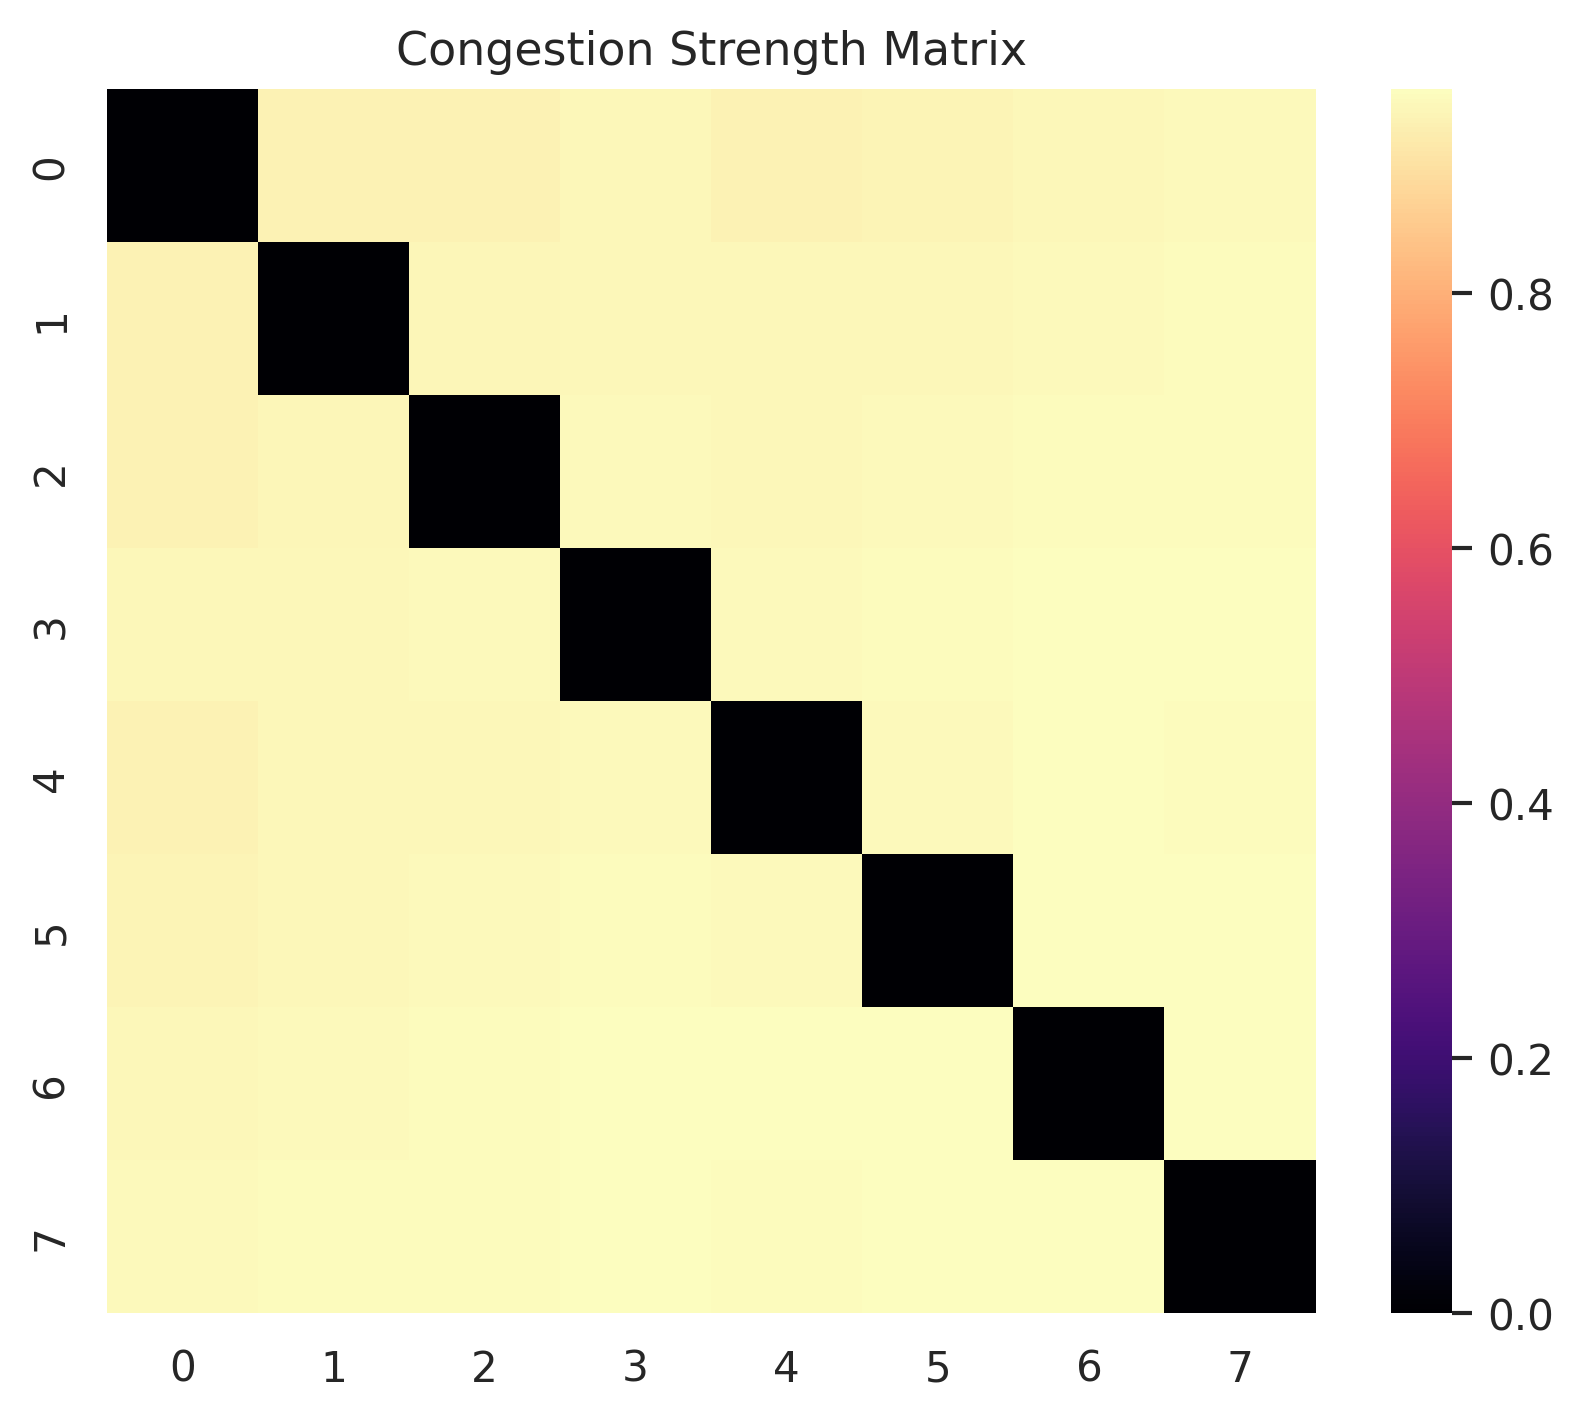

Source data for this figure (header and first rows):
0, 1, 2, 3, 4, 5, 6, 7
0.0, 0.9367, 0.9373, 0.9459, 0.9372, 0.9399, 0.9473, 0.9525
0.9367, 0.0, 0.9448, 0.948, 0.9468, 0.9481, 0.9511, 0.9544
0.9373, 0.9448, 0.0, 0.9516, 0.9463, 0.9526, 0.954, 0.9532
0.9459, 0.948, 0.9516, 0.0, 0.9522, 0.9528, 0.9603, 0.9599
0.9372, 0.9468, 0.9463, 0.9522, 0.0, 0.9521, 0.9584, 0.9562
0.9399, 0.9481, 0.9526, 0.9528, 0.9521, 0.0, 0.9584, 0.9584
0.9473, 0.9511, 0.954, 0.9603, 0.9584, 0.9584, 0.0, 0.9589
0.9525, 0.9544, 0.9532, 0.9599, 0.9562, 0.9584, 0.9589, 0.0
